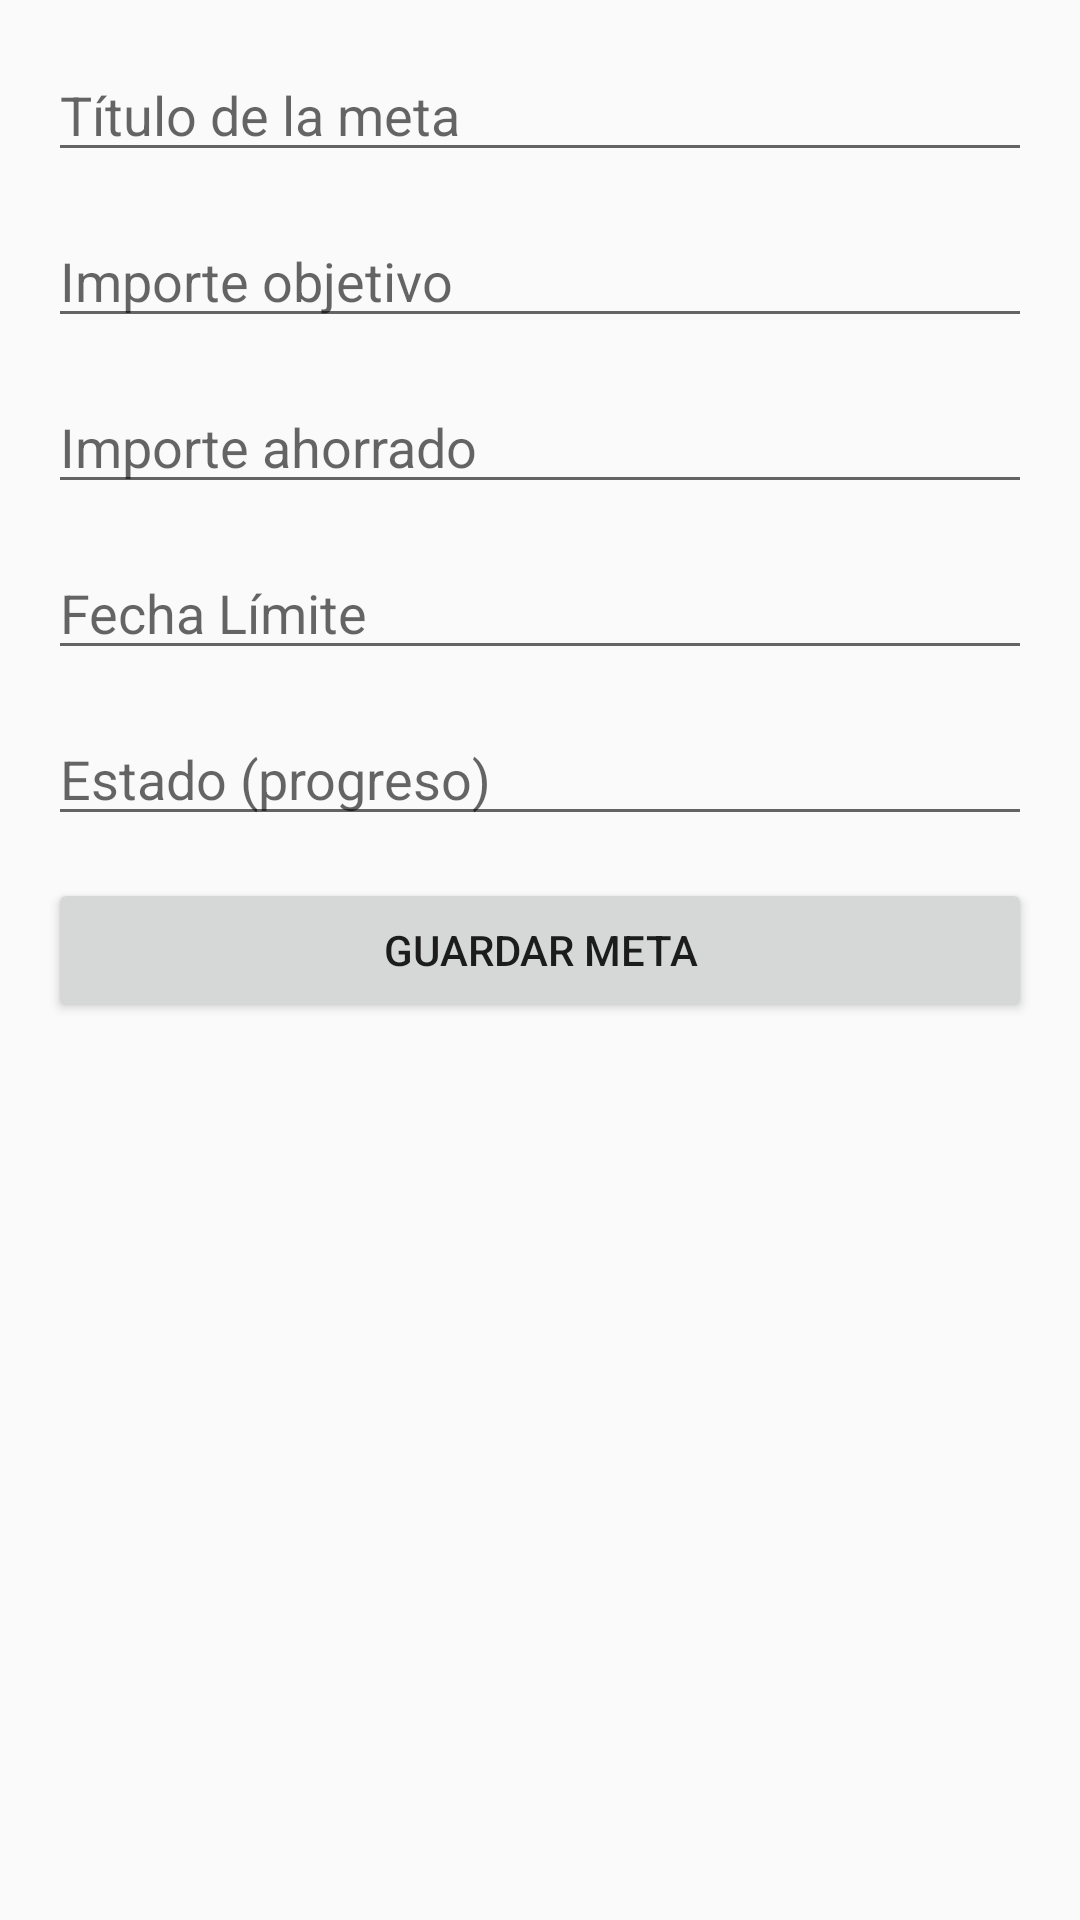

Layout XML and referenced resources for this Android screen:
<!-- AndroidManifest.xml: activity theme Theme.AppCompat.Light.NoActionBar -->
<!-- res/layout/activity_nueva_meta.xml -->
<?xml version="1.0" encoding="utf-8"?>
<LinearLayout xmlns:android="http://schemas.android.com/apk/res/android"
    android:layout_width="match_parent"
    android:layout_height="match_parent"
    android:orientation="vertical"
    android:id="@+id/main"
    android:padding="16dp">

    <EditText
        android:id="@+id/etTituloMeta"
        android:layout_width="match_parent"
        android:layout_height="wrap_content"
        android:hint="Título de la meta"
        android:inputType="text"
        android:layout_marginBottom="14dp"/>

    <EditText
        android:id="@+id/etDescripcionMeta"
        android:layout_width="match_parent"
        android:layout_height="wrap_content"
        android:hint="Importe objetivo"
        android:inputType="numberDecimal"
        android:layout_marginBottom="14dp"/>

    <EditText
        android:id="@+id/etImporteObjetivo"
        android:layout_width="match_parent"
        android:layout_height="wrap_content"
        android:hint="Importe ahorrado"
        android:inputType="numberDecimal"
        android:layout_marginBottom="14dp"/>

    <EditText
        android:id="@+id/etFechaLimiteMeta"
        android:layout_width="match_parent"
        android:layout_height="wrap_content"
        android:hint="Fecha Límite"
        android:inputType="date"
        android:layout_marginBottom="14dp"/>

    <EditText
        android:id="@+id/etEstado"
        android:layout_width="match_parent"
        android:layout_height="wrap_content"
        android:layout_marginBottom="14dp"
        android:hint="Estado (progreso)" />

    <Button
        android:id="@+id/btnGuardarMeta"
        android:layout_width="match_parent"
        android:layout_height="wrap_content"
        android:text="Guardar Meta"/>

</LinearLayout>
<!-- resources referenced by this layout -->
<resources>

</resources>
